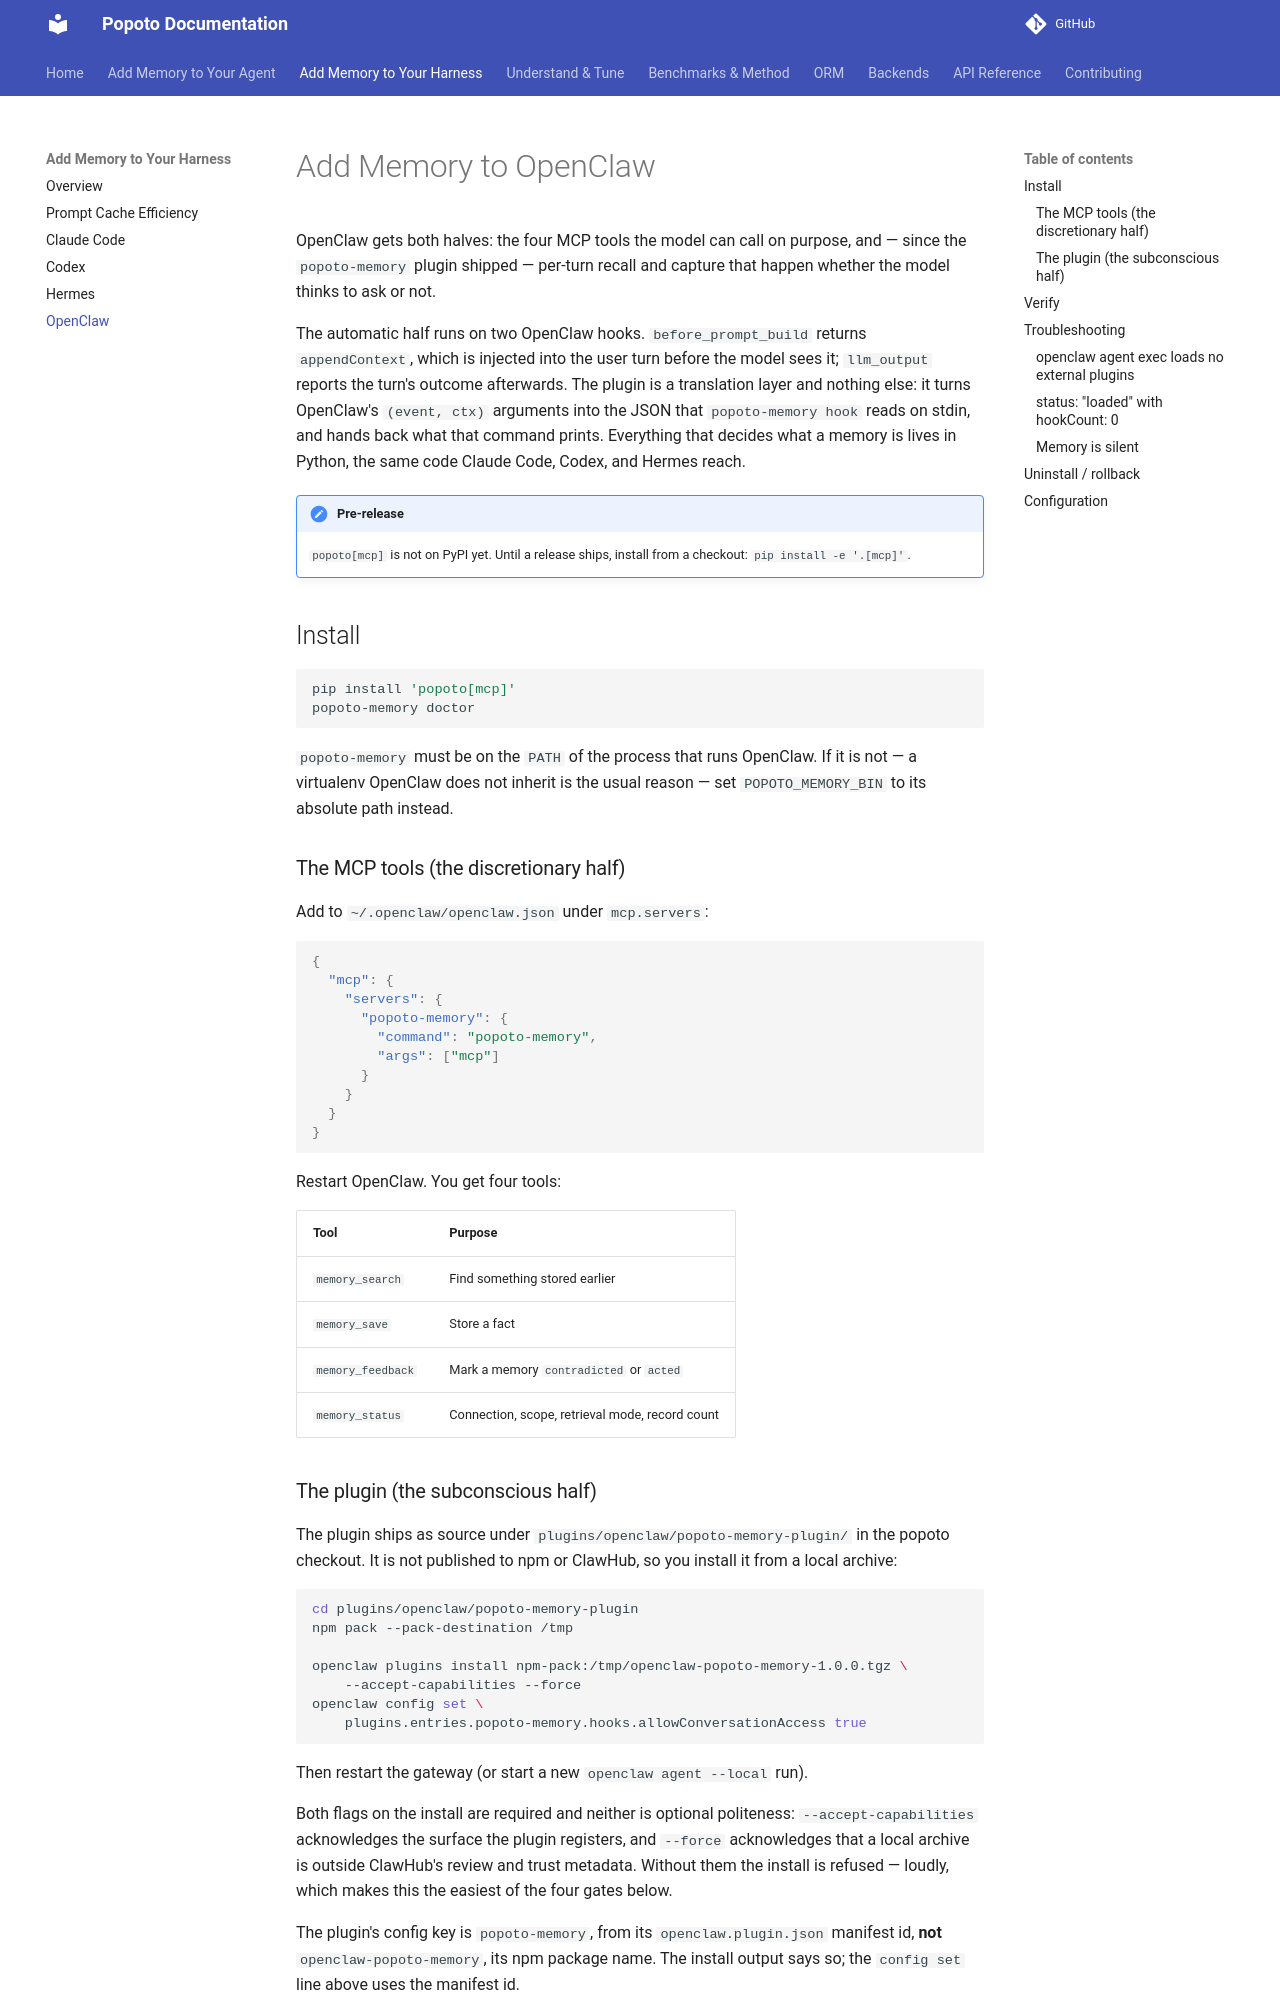

repository: tomcounsell/popoto · page: guides/harness-openclaw/index.html · generator: mkdocs

# Add Memory to OpenClaw

OpenClaw gets both halves: the four MCP tools the model can call on purpose,
and — since the `popoto-memory` plugin shipped — per-turn recall and capture
that happen whether the model thinks to ask or not.

The automatic half runs on two OpenClaw hooks. `before_prompt_build` returns
`appendContext`, which is injected into the user turn before the model sees it;
`llm_output` reports the turn's outcome afterwards. The plugin is a translation
layer and nothing else: it turns OpenClaw's `(event, ctx)` arguments into the
JSON that `popoto-memory hook` reads on stdin, and hands back what that command
prints. Everything that decides what a memory is lives in Python, the same code
Claude Code, Codex, and Hermes reach.

!!! note "Pre-release"
    `popoto[mcp]` is not on PyPI yet. Until a release ships, install from a
    checkout: `pip install -e '.[mcp]'`.

## Install

```bash
pip install 'popoto[mcp]'
popoto-memory doctor
```

`popoto-memory` must be on the `PATH` of the process that runs OpenClaw. If it
is not — a virtualenv OpenClaw does not inherit is the usual reason — set
`POPOTO_MEMORY_BIN` to its absolute path instead.

### The MCP tools (the discretionary half)

Add to `~/.openclaw/openclaw.json` under `mcp.servers`:

```json
{
  "mcp": {
    "servers": {
      "popoto-memory": {
        "command": "popoto-memory",
        "args": ["mcp"]
      }
    }
  }
}
```

Restart OpenClaw. You get four tools:

| Tool | Purpose |
|---|---|
| `memory_search` | Find something stored earlier |
| `memory_save` | Store a fact |
| `memory_feedback` | Mark a memory `contradicted` or `acted` |
| `memory_status` | Connection, scope, retrieval mode, record count |

### The plugin (the subconscious half)

The plugin ships as source under `plugins/openclaw/popoto-memory-plugin/` in the
popoto checkout. It is not published to npm or ClawHub, so you install it from a
local archive:

```bash
cd plugins/openclaw/popoto-memory-plugin
npm pack --pack-destination /tmp

openclaw plugins install npm-pack:/tmp/openclaw-popoto-memory-1.0.0.tgz \
    --accept-capabilities --force
openclaw config set \
    plugins.entries.popoto-memory.hooks.allowConversationAccess true
```

Then restart the gateway (or start a new `openclaw agent --local` run).

Both flags on the install are required and neither is optional politeness:
`--accept-capabilities` acknowledges the surface the plugin registers, and
`--force` acknowledges that a local archive is outside ClawHub's review and trust
metadata. Without them the install is refused — loudly, which makes this the
easiest of the four gates below.

The plugin's config key is `popoto-memory`, from its `openclaw.plugin.json`
manifest id, **not** `openclaw-popoto-memory`, its npm package name. The install
output says so; the `config set` line above uses the manifest id.
